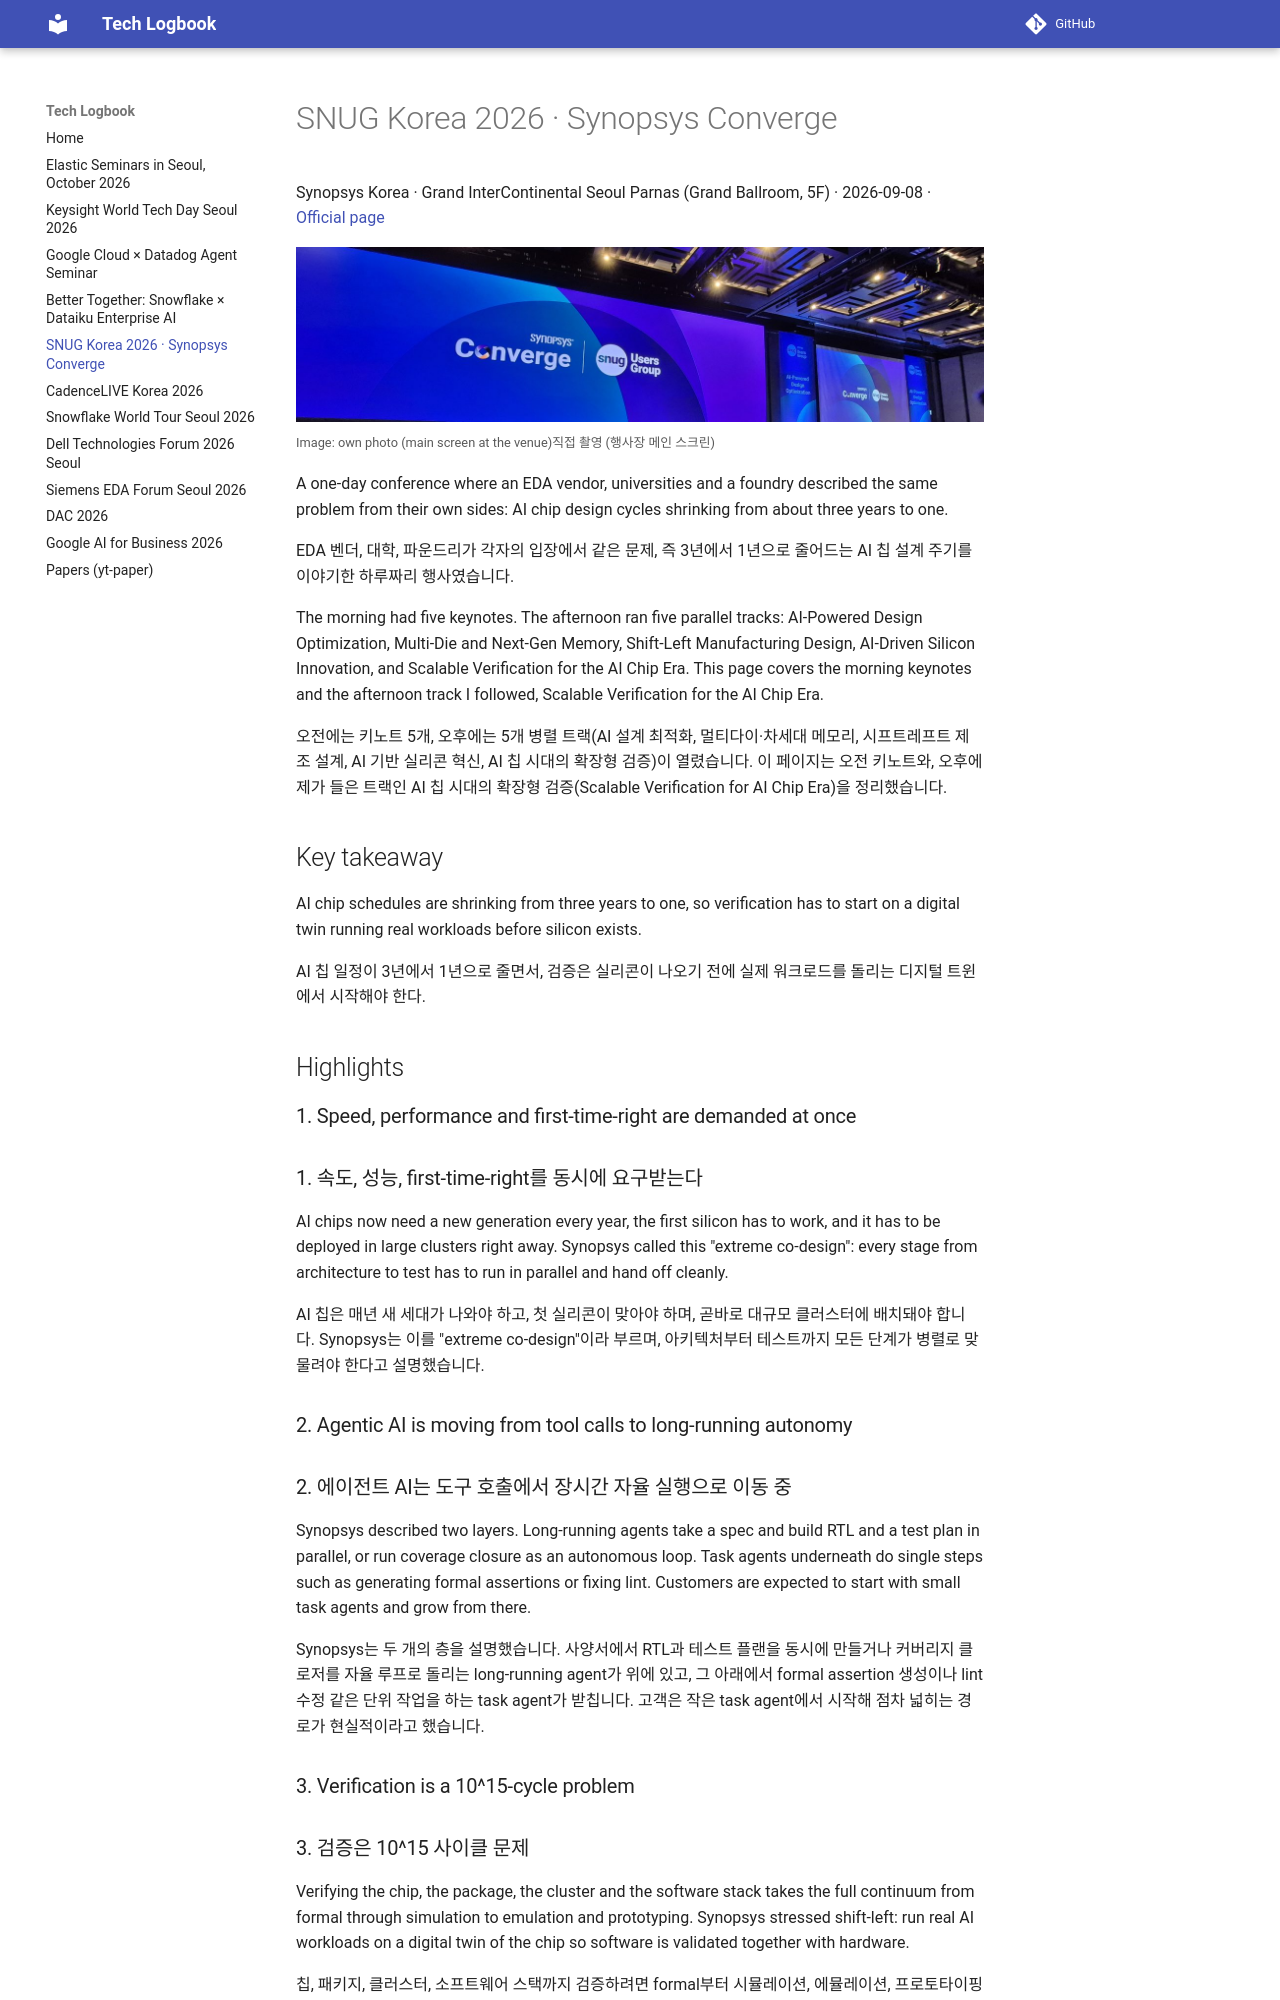

repository: nemo99007/tech-logbook · page: snug2026/index.html · generator: mkdocs

# SNUG Korea 2026 · Synopsys Converge

Synopsys Korea · Grand InterContinental Seoul Parnas (Grand Ballroom, 5F) · 2026-09-08 · [Official page](https://events.synopsys.com/event/SNUGKorea2026/home)

![Synopsys Converge / SNUG Users Group stage backdrop](img/stage.jpg){ loading=lazy }
<small><span class="en">Image: own photo (main screen at the venue)</span><span class="ko">직접 촬영 (행사장 메인 스크린)</span></small>

A one-day conference where an EDA vendor, universities and a foundry described the same problem from their own sides: AI chip design cycles shrinking from about three years to one.
{ .en }

EDA 벤더, 대학, 파운드리가 각자의 입장에서 같은 문제, 즉 3년에서 1년으로 줄어드는 AI 칩 설계 주기를 이야기한 하루짜리 행사였습니다.
{ .ko }

The morning had five keynotes. The afternoon ran five parallel tracks: AI-Powered Design Optimization, Multi-Die and Next-Gen Memory, Shift-Left Manufacturing Design, AI-Driven Silicon Innovation, and Scalable Verification for the AI Chip Era. This page covers the morning keynotes and the afternoon track I followed, Scalable Verification for the AI Chip Era.
{ .en }

오전에는 키노트 5개, 오후에는 5개 병렬 트랙(AI 설계 최적화, 멀티다이·차세대 메모리, 시프트레프트 제조 설계, AI 기반 실리콘 혁신, AI 칩 시대의 확장형 검증)이 열렸습니다. 이 페이지는 오전 키노트와, 오후에 제가 들은 트랙인 AI 칩 시대의 확장형 검증(Scalable Verification for AI Chip Era)을 정리했습니다.
{ .ko }

## Key takeaway

AI chip schedules are shrinking from three years to one, so verification has to start on a digital twin running real workloads before silicon exists.
{ .en }

AI 칩 일정이 3년에서 1년으로 줄면서, 검증은 실리콘이 나오기 전에 실제 워크로드를 돌리는 디지털 트윈에서 시작해야 한다.
{ .ko }

## Highlights

### 1. Speed, performance and first-time-right are demanded at once { .en }

### 1. 속도, 성능, first-time-right를 동시에 요구받는다 { .ko }

AI chips now need a new generation every year, the first silicon has to work, and it has to be deployed in large clusters right away. Synopsys called this "extreme co-design": every stage from architecture to test has to run in parallel and hand off cleanly.
{ .en }

AI 칩은 매년 새 세대가 나와야 하고, 첫 실리콘이 맞아야 하며, 곧바로 대규모 클러스터에 배치돼야 합니다. Synopsys는 이를 "extreme co-design"이라 부르며, 아키텍처부터 테스트까지 모든 단계가 병렬로 맞물려야 한다고 설명했습니다.
{ .ko }

### 2. Agentic AI is moving from tool calls to long-running autonomy { .en }
